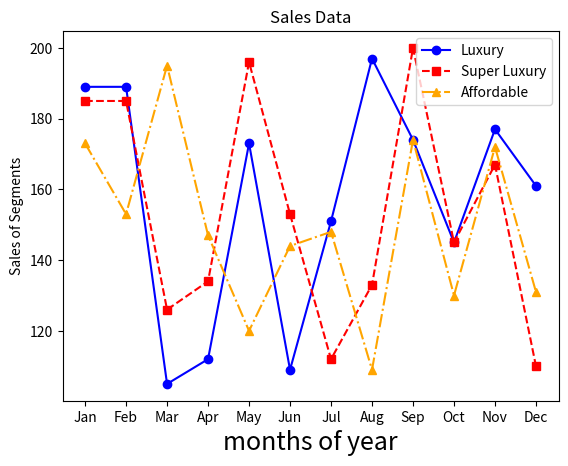

Recreate this plot in Python.
import matplotlib.pyplot as plt
import numpy as np

#data
Months = ['Jan', 'Feb', 'Mar', 'Apr', 'May', 'Jun', 'Jul', 'Aug', 'Sep', 'Oct', 'Nov', 'Dec']
affordable_segment = [173, 153, 195, 147, 120, 144, 148, 109, 174, 130, 172, 131]
luxury_segment = [189, 189, 105, 112, 173, 109, 151, 197, 174, 145, 177, 161]
super_luxury_segment = [185, 185, 126, 134, 196, 153, 112, 133, 200, 145, 167, 110]

plt.title("Sales Data")
plt.xlabel("months of year", fontsize=18)
plt.ylabel("Sales of Segments")

plt.plot(Months, luxury_segment, color='blue', label='Luxury', linestyle='-', marker='o')
plt.plot(Months, super_luxury_segment, color='red', label='Super Luxury', linestyle='--', marker='s')
plt.plot(Months, affordable_segment, color='orange', label='Affordable', linestyle='-.', marker='^')

plt.legend(loc='upper right')
plt.show()
